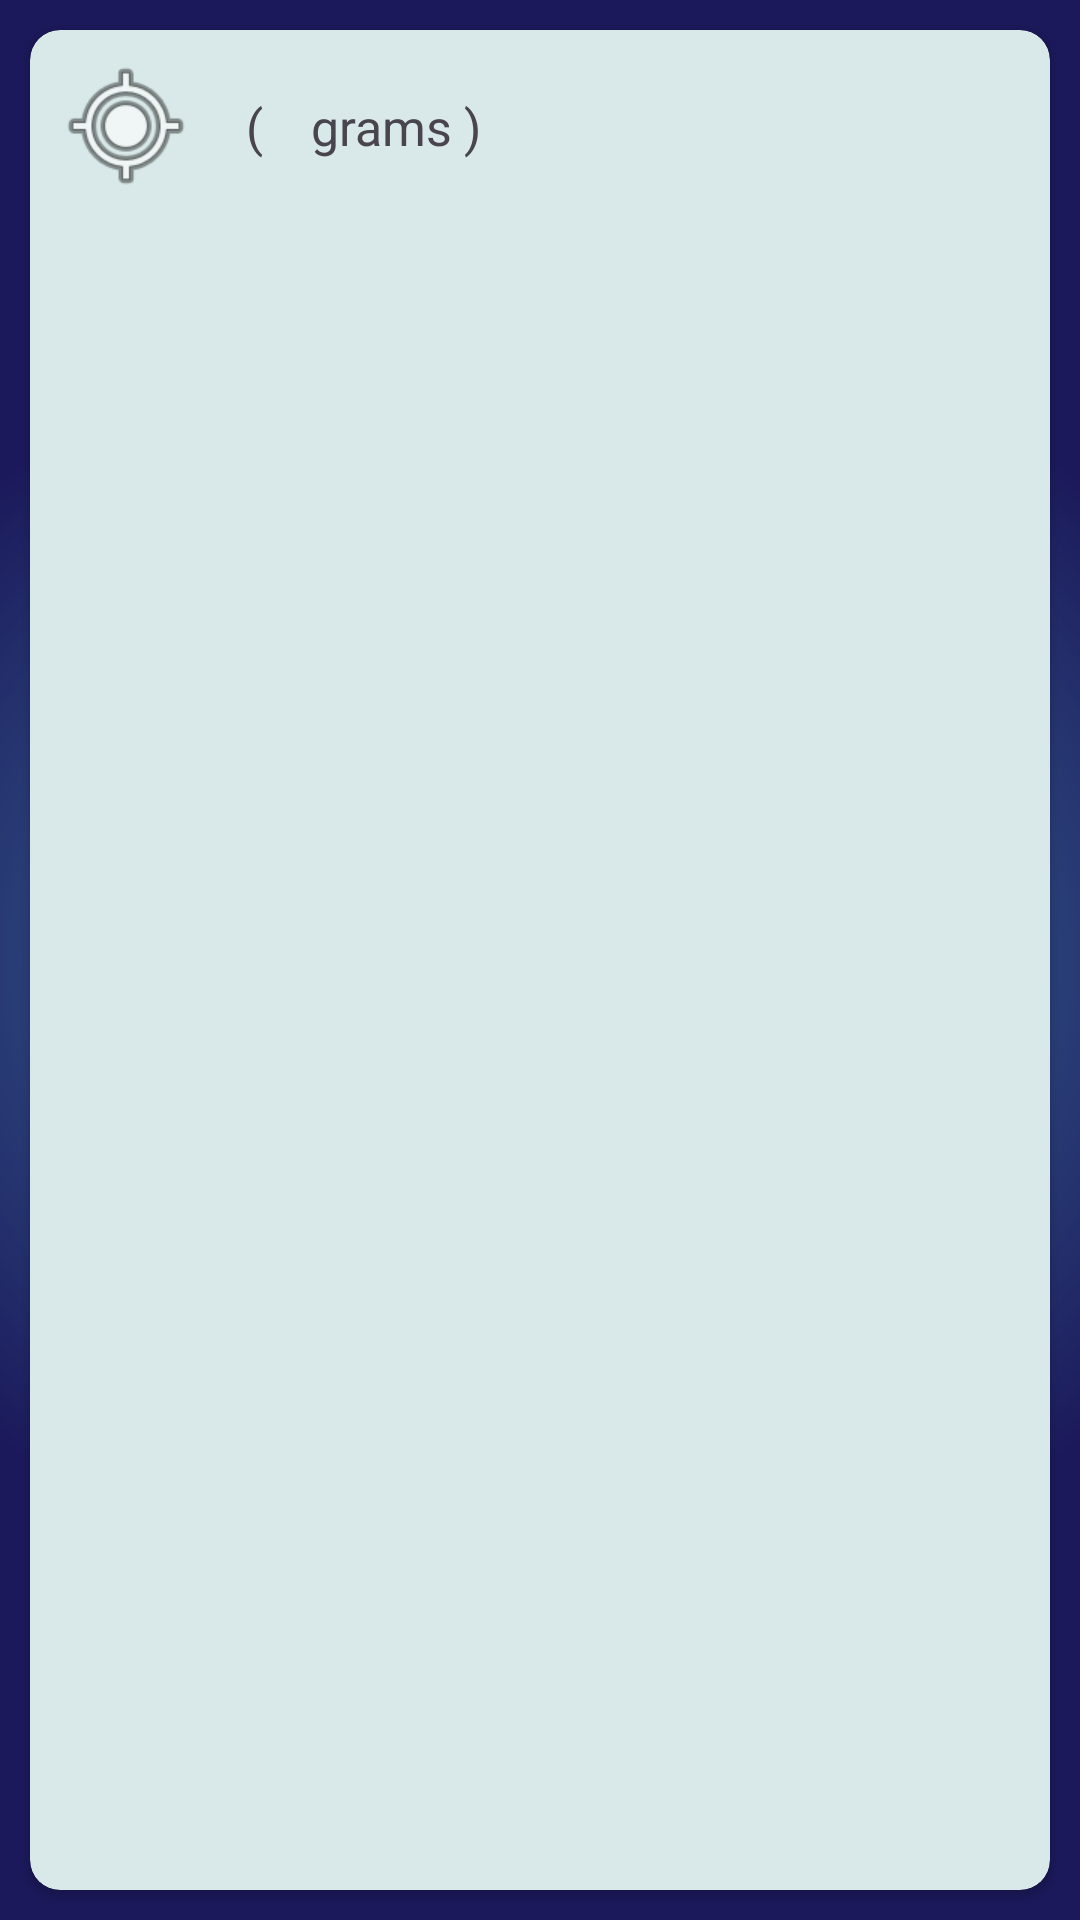

The Android layout XML behind this screen, and the referenced resources:
<!-- AndroidManifest.xml: application theme Theme.TheMeteorLandingApp -->
<!-- res/layout/recycler_items.xml -->
<?xml version="1.0" encoding="utf-8"?>
<LinearLayout xmlns:android="http://schemas.android.com/apk/res/android"
    xmlns:app="http://schemas.android.com/apk/res-auto"
    android:layout_width="match_parent"
    android:layout_height="match_parent">

    <androidx.cardview.widget.CardView
        android:layout_width="match_parent"
        android:layout_height="match_parent"
        android:layout_marginHorizontal="10dp"
        android:layout_marginVertical="10dp"
        app:cardBackgroundColor="#D9E8E8"
        app:cardCornerRadius="10dp">

        <androidx.constraintlayout.widget.ConstraintLayout xmlns:android="http://schemas.android.com/apk/res/android"
            xmlns:app="http://schemas.android.com/apk/res-auto"
            android:layout_width="match_parent"
            android:layout_height="wrap_content">

            <ImageView
                android:id="@+id/locImage"
                android:layout_width="48dp"
                android:layout_height="48dp"
                android:layout_margin="8dp"
                android:src="@android:drawable/ic_menu_mylocation"
                app:layout_constraintBottom_toBottomOf="parent"
                app:layout_constraintEnd_toStartOf="@+id/metName"
                app:layout_constraintStart_toStartOf="parent"
                app:layout_constraintTop_toTopOf="parent" />

            <TextView
                android:id="@+id/metName"
                android:layout_width="wrap_content"
                android:layout_height="wrap_content"
                android:layout_margin="8dp"
                android:textSize="50px"
                app:layout_constraintBottom_toBottomOf="parent"
                app:layout_constraintStart_toEndOf="@+id/locImage"
                app:layout_constraintTop_toTopOf="parent" />
            <TextView
                android:id="@+id/metMassBefore"
                android:layout_width="wrap_content"
                android:layout_height="wrap_content"
                android:layout_margin="8dp"
                android:textSize="50px"
                android:text="@string/massBefore"
                app:layout_constraintBottom_toBottomOf="parent"
                app:layout_constraintStart_toEndOf="@+id/metName"
                app:layout_constraintTop_toTopOf="parent" />
            <TextView
                android:id="@+id/metMass"
                android:layout_width="wrap_content"
                android:layout_height="wrap_content"
                android:layout_margin="8dp"
                android:textSize="50px"
                app:layout_constraintBottom_toBottomOf="parent"
                app:layout_constraintStart_toEndOf="@+id/metMassBefore"
                app:layout_constraintTop_toTopOf="parent" />
            <TextView
                android:id="@+id/metMassAfter"
                android:layout_width="wrap_content"
                android:layout_height="wrap_content"
                android:layout_margin="8dp"
                android:textSize="50px"
                android:text="@string/massAfter"
                app:layout_constraintBottom_toBottomOf="parent"
                app:layout_constraintStart_toEndOf="@+id/metMass"
                app:layout_constraintTop_toTopOf="parent" />

        </androidx.constraintlayout.widget.ConstraintLayout>

    </androidx.cardview.widget.CardView>
</LinearLayout>
<!-- resources referenced by this layout -->
<resources>
  <string name="massAfter">grams )</string>
  <string name="massBefore">(</string>
  <style name="Theme.TheMeteorLandingApp" parent="Base.Theme.TheMeteorLandingApp" />
  <style name="Base.Theme.TheMeteorLandingApp" parent="Theme.Material3.DayNight.NoActionBar">
          <item name="android:windowBackground">@drawable/background</item>
          <item name="android:colorPrimary">@color/light_orange</item>
          <item name="android:colorBackground">@color/light_orange</item>
          <item name="android:colorPrimaryDark">@color/dark_blue</item>
          <item name="android:windowContentOverlay">@null</item>
          <item name="android:textColorPrimary">@color/black</item>
          <item name="colorAccent">@color/yellow</item>
          <item name="android:navigationBarColor">@color/dark_blue</item>
          <item name="colorButtonNormal">@color/dark_orange</item>
      </style>
  <!-- drawable background: png bitmap (drawable, 94908 bytes) -->
  <color name="light_orange">#f7b54b</color>
  <color name="dark_blue">#1b195b</color>
  <color name="black">#FF000000</color>
  <color name="yellow">#f7d94b</color>
  <color name="dark_orange">#f78c4b</color>
</resources>
